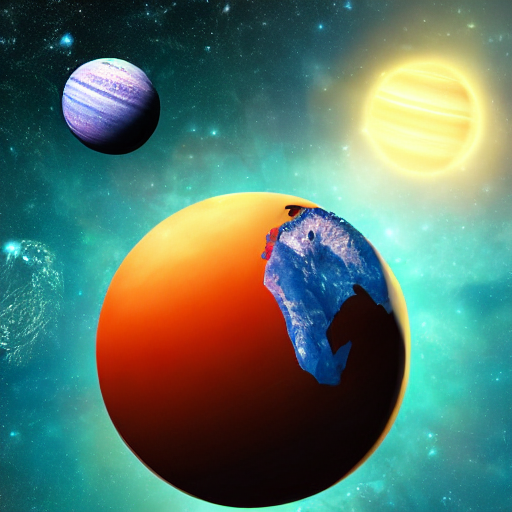
Generation parameters embedded in this image by AUTOMATIC1111 Stable Diffusion web UI or a fork of it (Forge, ...) (PNG 'parameters' text chunk):
planet in the space
Steps: 20, Sampler: DPM adaptive, Schedule type: Automatic, CFG scale: 7, Seed: 1212758992, Size: 512x512, Model hash: 6ce0161689, Model: v1-5-pruned-emaonly, Version: v1.10.1